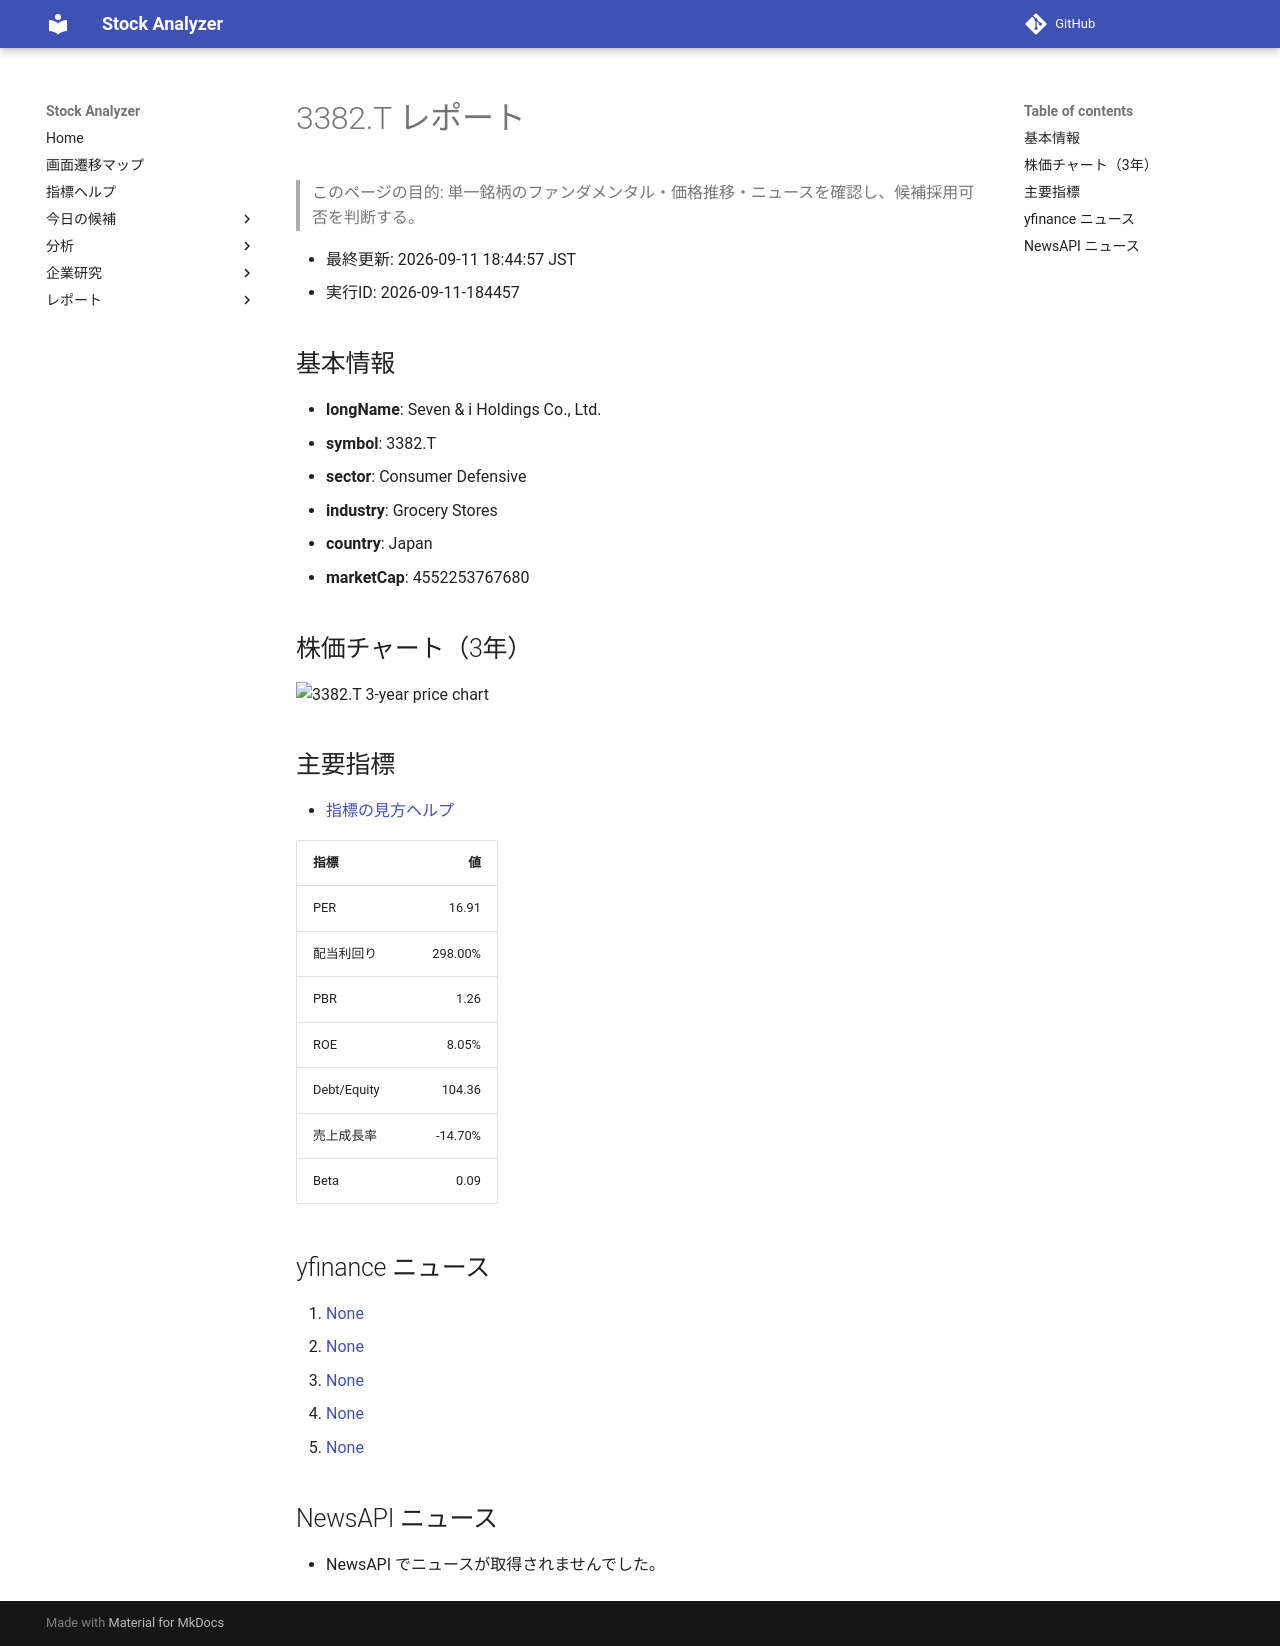

repository: Yumi-note/Making-APP · page: reports/2026-09-11/184457/3382_T/index.html · generator: mkdocs

# 3382.T レポート

> このページの目的: 単一銘柄のファンダメンタル・価格推移・ニュースを確認し、候補採用可否を判断する。

- 最終更新: 2026-09-11 18:44:57 JST
- 実行ID: 2026-09-11-184457

## 基本情報

- **longName**: Seven & i Holdings Co., Ltd.
- **symbol**: 3382.T
- **sector**: Consumer Defensive
- **industry**: Grocery Stores
- **country**: Japan
- **marketCap**: 4552253767680

## 株価チャート（3年）

![3382.T 3-year price chart](3382_T_3y.png)

## 主要指標

- [指標の見方ヘルプ](../../../../indicators.md)

| 指標 | 値 |
|---|---:|
| PER | 16.91 |
| 配当利回り | 298.00% |
| PBR | 1.26 |
| ROE | 8.05% |
| Debt/Equity | 104.36 |
| 売上成長率 | -14.70% |
| Beta | 0.09 |

## yfinance ニュース

1. [None](None)
2. [None](None)
3. [None](None)
4. [None](None)
5. [None](None)

## NewsAPI ニュース

- NewsAPI でニュースが取得されませんでした。
